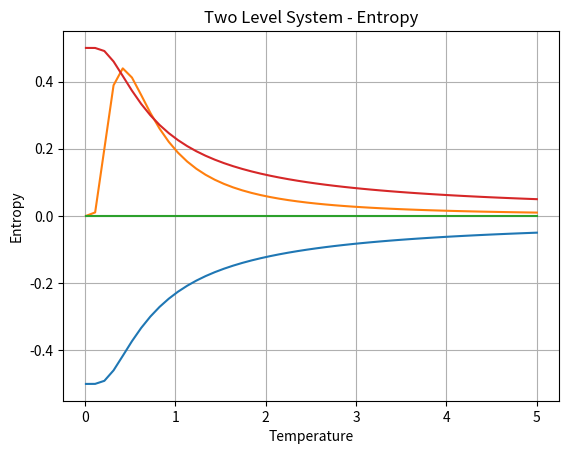

The matplotlib source for this figure:
import numpy as np
import matplotlib.pyplot as plt
from scipy.stats import hypsecant


delta = 1
boltzmann = 1.38064852e-23
T = np.linspace(0.01, 5)

### Two Level System - Internal Energy U
U = -(1/2) * np.tanh(1 /(2 * T))   # compute energy at temperature t
plt.plot(T, U)
plt.xlabel('Temperature')
plt.ylabel('Internal Energy')
plt.title('Two Level System - Internal Energy')
plt.grid(True)
plt.show()

### Two Level System - Heat Capacity C
C = ((delta / (2 * T))**2) * (1 / np.cosh(1 / (2 * T)))**2
plt.plot(T, C)
plt.xlabel('Temperature')
plt.ylabel('Heat Capacity')
plt.title('Two Level System - Heat Capacity')
plt.grid(True)
plt.show()

### Two Level System - Helmholtz Function F (double check)
F = - (boltzmann * T) * np.log((2 * np.cosh(1/2 * T)))
plt.plot(T, F)
plt.xlabel('Temperature')
plt.ylabel('Helmholtz Function')
plt.title('Two Level System - Helmholtz Function')
plt.grid(True)
plt.show()

### Two Level System - Entropy S
S = - U + F
# S = (((delta/2 * T) * 1/np.cosh(1/2 * T)) + (boltzmann * np.log(2 * np.cosh(1/2 * T))))
plt.plot(T, S)
plt.xlabel('Temperature')
plt.ylabel('Entropy')
plt.title('Two Level System - Entropy')
plt.grid(True)
plt.show()



### Two Level System - Pressure P

### Two Level System - Enthalpy H

### Two Level System - Gibbs Function G


